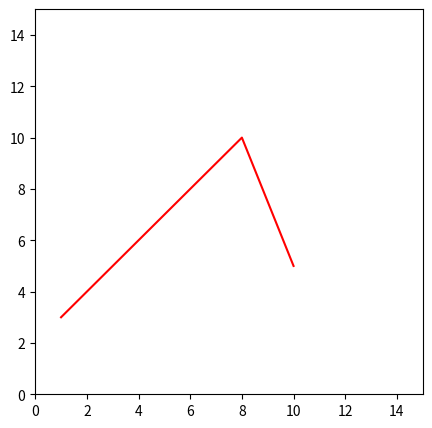

The script that saved this image:
import matplotlib.pyplot as plt
import numpy as np

xpoints = np.array([1,8,10])
ypoints = np.array([3,10,5])

plt.figure(figsize=(5,5))
plt.plot(xpoints,ypoints,color='red')
plt.xlim([0,15])
plt.ylim([0,15])
plt.show()